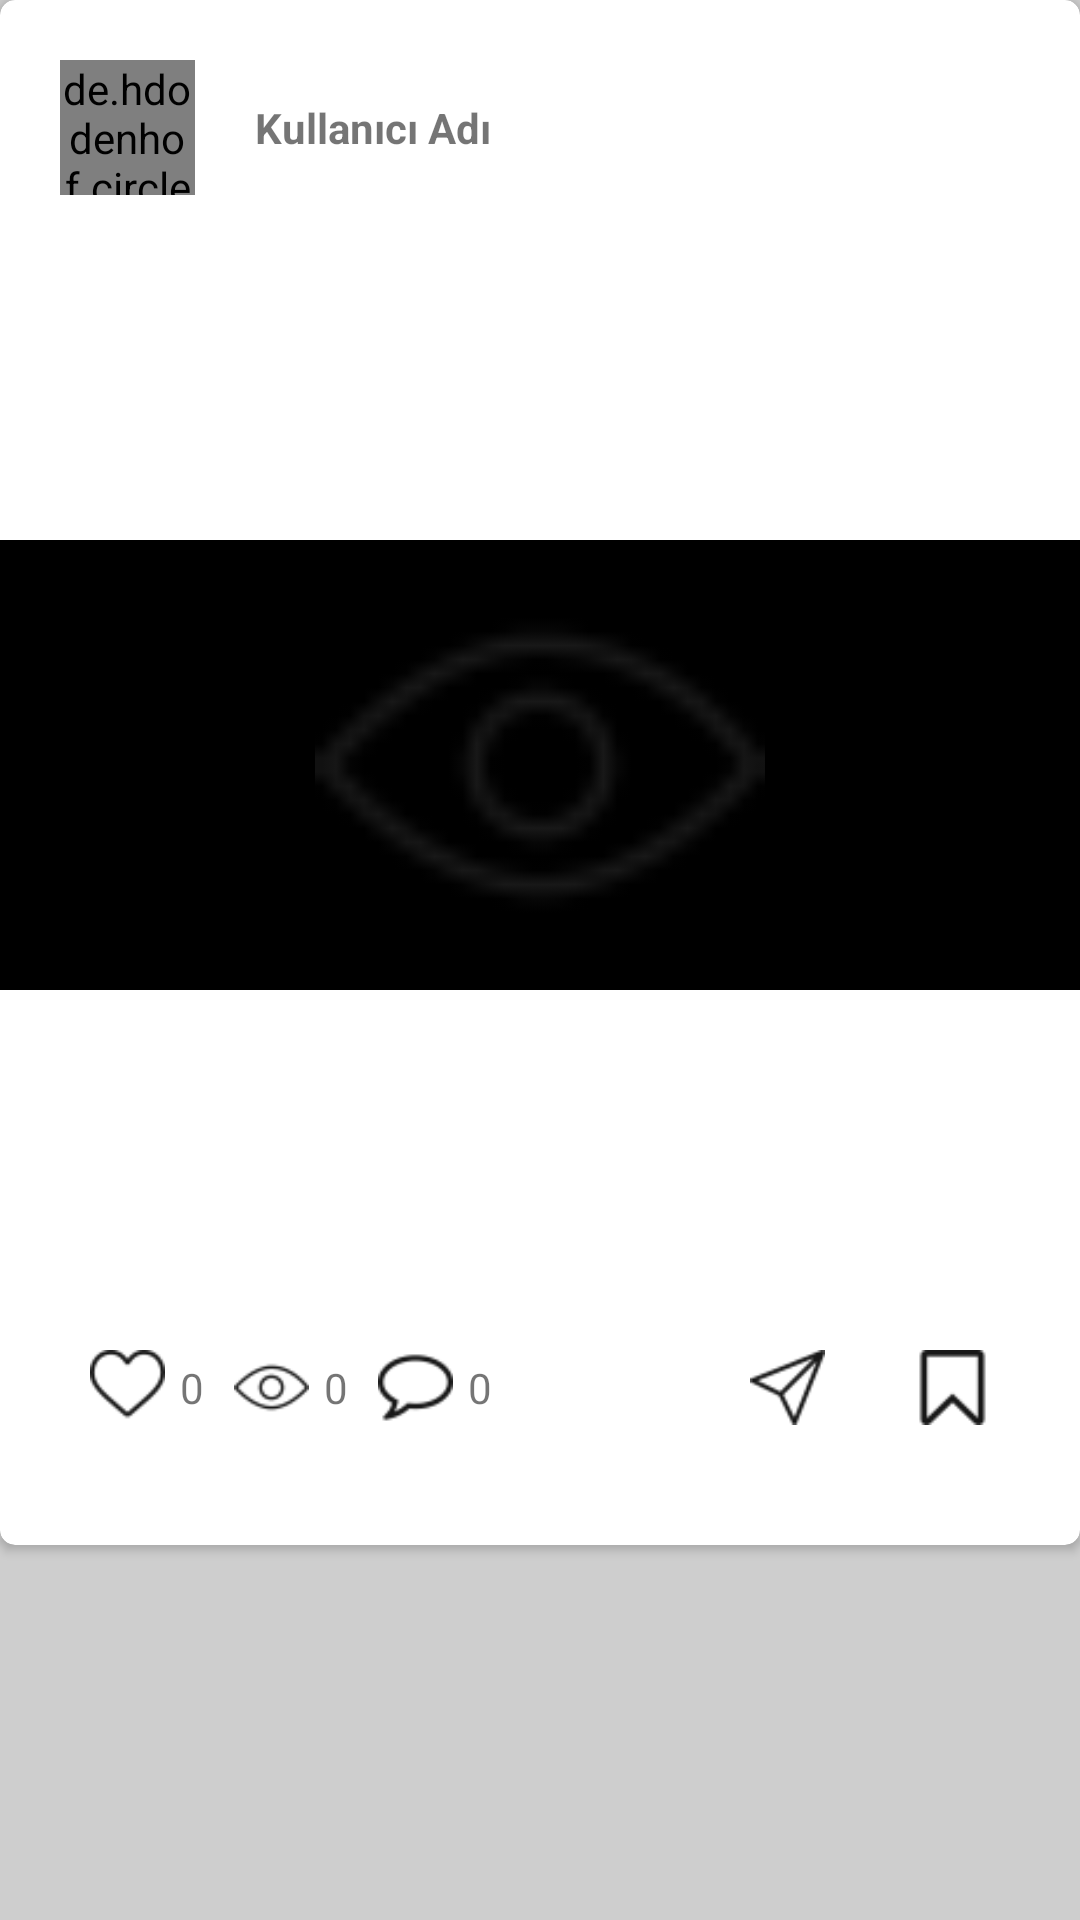

Android layout source for this screen:
<!-- AndroidManifest.xml: application theme Theme.ArnecaRetrofit -->
<!-- res/layout/post_card_tasarim.xml -->
<?xml version="1.0" encoding="utf-8"?>
<LinearLayout xmlns:android="http://schemas.android.com/apk/res/android"
    xmlns:app="http://schemas.android.com/apk/res-auto"
    xmlns:tools="http://schemas.android.com/tools"
    android:layout_width="match_parent"
    android:layout_height="wrap_content"
    android:layout_margin="10dp"
    android:background="#BDBDBDBD"
    android:orientation="vertical">

    <androidx.cardview.widget.CardView
        android:id="@+id/postCard"
        android:layout_width="match_parent"
        android:layout_height="wrap_content"
        android:layout_centerInParent="true"
        app:cardCornerRadius="5dp">

        <LinearLayout
            android:layout_width="match_parent"
            android:layout_height="match_parent"
            android:layout_gravity="center"
            android:orientation="vertical">

            <LinearLayout
                android:layout_width="match_parent"
                android:layout_height="wrap_content"
                android:layout_marginTop="20dp"
                android:layout_marginBottom="5dp"
                android:orientation="horizontal">

                <de.hdodenhof.circleimageview.CircleImageView xmlns:app="http://schemas.android.com/apk/res-auto"
                    android:id="@+id/imageViewMiniProfilFotografi"
                    android:layout_width="45dp"
                    android:layout_height="45dp"
                    android:layout_marginLeft="20dp"
                    android:src="@drawable/ic_baseline_perm_identity_24" />

                <TextView
                    android:id="@+id/textViewKullaniciAdi"
                    android:layout_width="wrap_content"
                    android:layout_height="wrap_content"
                    android:layout_gravity="center"
                    android:paddingLeft="20dp"
                    android:text="Kullanıcı Adı"
                    android:textStyle="bold" />

            </LinearLayout>

            <FrameLayout
                android:layout_width="match_parent"
                android:layout_height="wrap_content">

                <com.google.android.material.imageview.ShapeableImageView
                    android:id="@+id/imageViewPostFotografi"
                    android:layout_width="370dp"
                    android:layout_height="350dp"
                    android:layout_centerHorizontal="true"
                    android:layout_gravity="center"
                    android:layout_marginBottom="20dp"
                    android:background="@drawable/shadow"
                    android:scaleType="centerCrop"
                    app:shapeAppearanceOverlay="@style/RoundedSquare"
                    tools:srcCompat="@tools:sample/avatars" />

                <ImageView
                    android:id="@+id/belirtec"
                    android:visibility="visible"
                    android:layout_width="match_parent"
                    android:layout_height="150dp"
                    android:layout_alignBaseline="@id/belirtec"
                    android:layout_centerVertical="true"
                    android:layout_gravity="center"
                    android:src="@drawable/icon_izlenme"
                    android:background="@color/black"/>
            </FrameLayout>


            <LinearLayout
                android:layout_width="match_parent"
                android:layout_height="wrap_content"
                android:orientation="horizontal"
                android:paddingTop="10dp"
                android:paddingBottom="40dp">

                <Space
                    android:layout_width="30dp"
                    android:layout_height="0dp" />

                <ImageView
                    android:id="@+id/begeniRes"
                    android:layout_width="25dp"
                    android:layout_height="25dp"
                    android:layout_gravity="center"
                    android:clickable="true"
                    android:foreground="?android:attr/selectableItemBackground"
                    android:src="@drawable/icon_like" />

                <TextView
                    android:id="@+id/textViewLikeSayisi"
                    android:layout_width="wrap_content"
                    android:layout_height="wrap_content"
                    android:layout_gravity="center"
                    android:paddingLeft="5dp"
                    android:text="0" />

                <Space
                    android:id="@+id/izlenmeBosluk"
                    android:layout_width="10dp"
                    android:layout_height="0dp" />

                <ImageView
                    android:id="@+id/izlenmeRes"
                    android:layout_width="25dp"
                    android:layout_height="25dp"
                    android:layout_gravity="center"
                    android:clickable="true"
                    android:foreground="?android:attr/selectableItemBackground"
                    android:src="@drawable/icon_izlenme" />

                <TextView
                    android:id="@+id/textViewGoruntulenmeSayisi"
                    android:layout_width="wrap_content"
                    android:layout_height="wrap_content"
                    android:layout_gravity="center"
                    android:paddingLeft="5dp"
                    android:text="0" />

                <Space
                    android:layout_width="10dp"
                    android:layout_height="0dp" />

                <ImageView
                    android:id="@+id/yorumRes"
                    android:layout_width="25dp"
                    android:layout_height="25dp"
                    android:layout_gravity="center"
                    android:clickable="true"
                    android:foreground="?android:attr/selectableItemBackground"
                    android:src="@drawable/icon_yorum" />

                <TextView
                    android:id="@+id/textViewYorumSayisi"
                    android:layout_width="wrap_content"
                    android:layout_height="wrap_content"
                    android:layout_gravity="center"
                    android:paddingLeft="5dp"
                    android:text="0" />

                <Space
                    android:layout_width="0dp"
                    android:layout_height="0dp"
                    android:layout_weight="1" />

                <ImageView
                    android:layout_width="25dp"
                    android:layout_height="25dp"
                    android:layout_gravity="center"
                    android:clickable="true"
                    android:foreground="?android:attr/selectableItemBackground"
                    android:src="@drawable/icon_gonder" />

                <Space
                    android:layout_width="30dp"
                    android:layout_height="0dp" />

                <ImageView
                    android:layout_width="25dp"
                    android:layout_height="25dp"
                    android:layout_gravity="center"
                    android:clickable="true"
                    android:foreground="?android:attr/selectableItemBackground"
                    android:src="@drawable/icon_bookmark" />

                <Space
                    android:layout_width="30dp"
                    android:layout_height="0dp" />
            </LinearLayout>


        </LinearLayout>


    </androidx.cardview.widget.CardView>
</LinearLayout>
<!-- resources referenced by this layout -->
<resources>
  <color name="black">#FF000000</color>
  <!-- drawable ic_baseline_perm_identity_24 (drawable) -->
  <vector android:height="24dp" android:tint="#7E7D7D"
      android:viewportHeight="24" android:viewportWidth="24"
      android:width="24dp" xmlns:android="http://schemas.android.com/apk/res/android">
      <path android:fillColor="@android:color/white" android:pathData="M12,5.9c1.16,0 2.1,0.94 2.1,2.1s-0.94,2.1 -2.1,2.1S9.9,9.16 9.9,8s0.94,-2.1 2.1,-2.1m0,9c2.97,0 6.1,1.46 6.1,2.1v1.1L5.9,18.1L5.9,17c0,-0.64 3.13,-2.1 6.1,-2.1M12,4C9.79,4 8,5.79 8,8s1.79,4 4,4 4,-1.79 4,-4 -1.79,-4 -4,-4zM12,13c-2.67,0 -8,1.34 -8,4v3h16v-3c0,-2.66 -5.33,-4 -8,-4z"/>
  </vector>
  <!-- drawable icon_bookmark: png bitmap (drawable-v24, 991 bytes) -->
  <!-- drawable icon_gonder: png bitmap (drawable-v24, 1044 bytes) -->
  <!-- drawable icon_izlenme: png bitmap (drawable-v24, 1320 bytes) -->
  <!-- drawable icon_like: png bitmap (drawable-v24, 1338 bytes) -->
  <!-- drawable icon_yorum: png bitmap (drawable-v24, 1355 bytes) -->
  <!-- drawable shadow (drawable) -->
  <?xml version="1.0" encoding="utf-8"?>
  <shape xmlns:android="http://schemas.android.com/apk/res/android"
      android:shape="rectangle"
      >
  <solid android:color="#ffffff"/>
      <corners android:radius="30dp"/>
  
  
  </shape>
  <style name="Theme.ArnecaRetrofit" parent="Theme.MaterialComponents.DayNight.DarkActionBar">
          
          <item name="colorPrimary">@color/purple_500</item>
          <item name="colorPrimaryVariant">@color/purple_700</item>
          <item name="colorOnPrimary">@color/white</item>
          
          <item name="colorSecondary">@color/teal_200</item>
          <item name="colorSecondaryVariant">@color/teal_700</item>
          <item name="colorOnSecondary">@color/black</item>
          
          <item name="android:statusBarColor" tools:targetApi="l">?attr/colorPrimaryVariant</item>
          
      </style>
  <color name="purple_500">#FF6200EE</color>
  <color name="purple_700">#FF3700B3</color>
  <color name="white">#FFFFFFFF</color>
  <color name="teal_200">#FF03DAC5</color>
  <color name="teal_700">#FF018786</color>
</resources>
